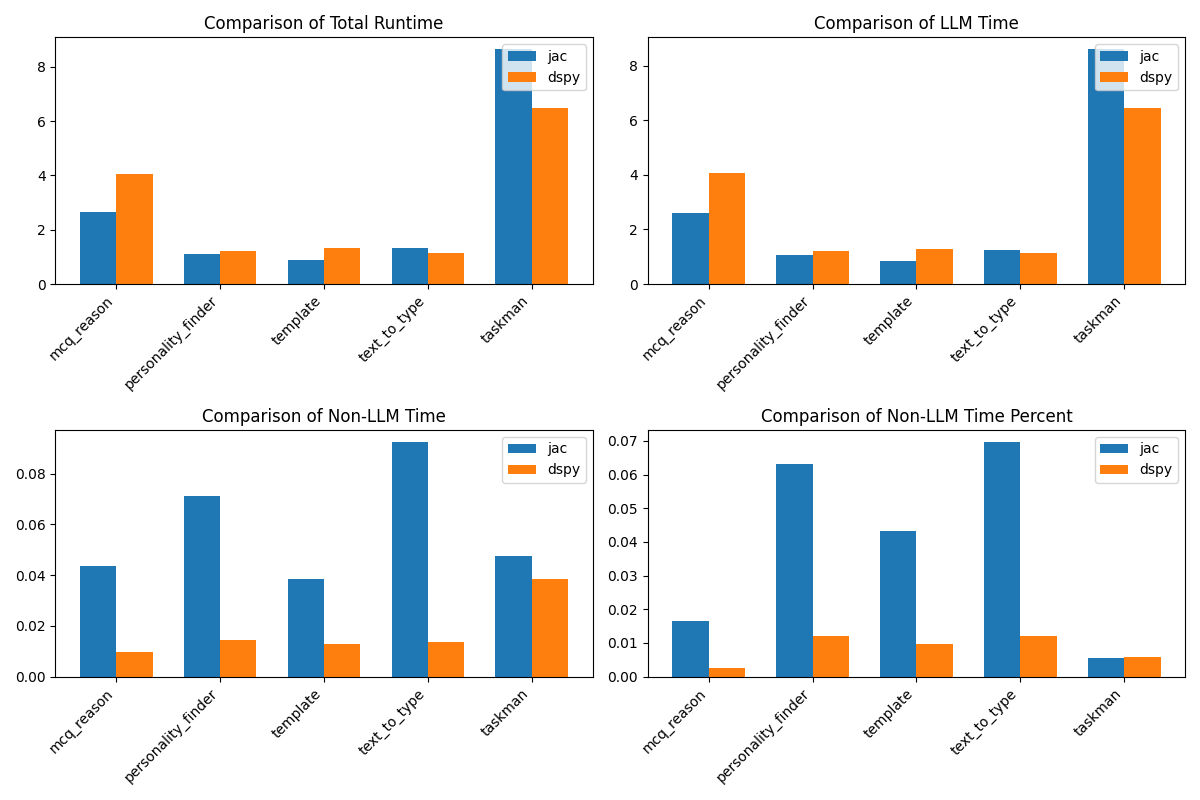

Values plotted in this chart, from the file beside it:
problem, jac_completion_tokens, jac_prompt_tokens, jac_total_tokens, dspy_completion_tokens, dspy_prompt_tokens, dspy_total_tokens, jac_cost, dspy_cost, jac_runtime, jac_llm_time, dspy_runtime, dspy_llm_time, jac_non_llm_time, dspy_non_llm_time, jac_non_llm_time_percent, dspy_non_llm_time_percent
mcq_reason, 111, 264, 375, 225, 472, 697, 0.002985, 0.005735, 2.666, 2.622, 4.061, 4.051, 0.04373, 0.009884, 0.0164, 0.002434
personality_finder, 27, 243, 270, 36, 197, 233, 0.00162, 0.001525, 1.122, 1.051, 1.222, 1.207, 0.07102, 0.01461, 0.06327, 0.01195
template, 30, 216, 246, 41, 169, 210, 0.00153, 0.00146, 0.8908, 0.8523, 1.316, 1.303, 0.03858, 0.01284, 0.04331, 0.009761
text_to_type, 35, 264, 299, 56, 264, 320, 0.001845, 0.00216, 1.327, 1.234, 1.15, 1.137, 0.09264, 0.01373, 0.06981, 0.01193
taskman, 254, 1254, 1508, 235, 808, 1043, 0.01008, 0.007565, 8.651, 8.604, 6.496, 6.457, 0.04743, 0.03836, 0.005483, 0.005906
